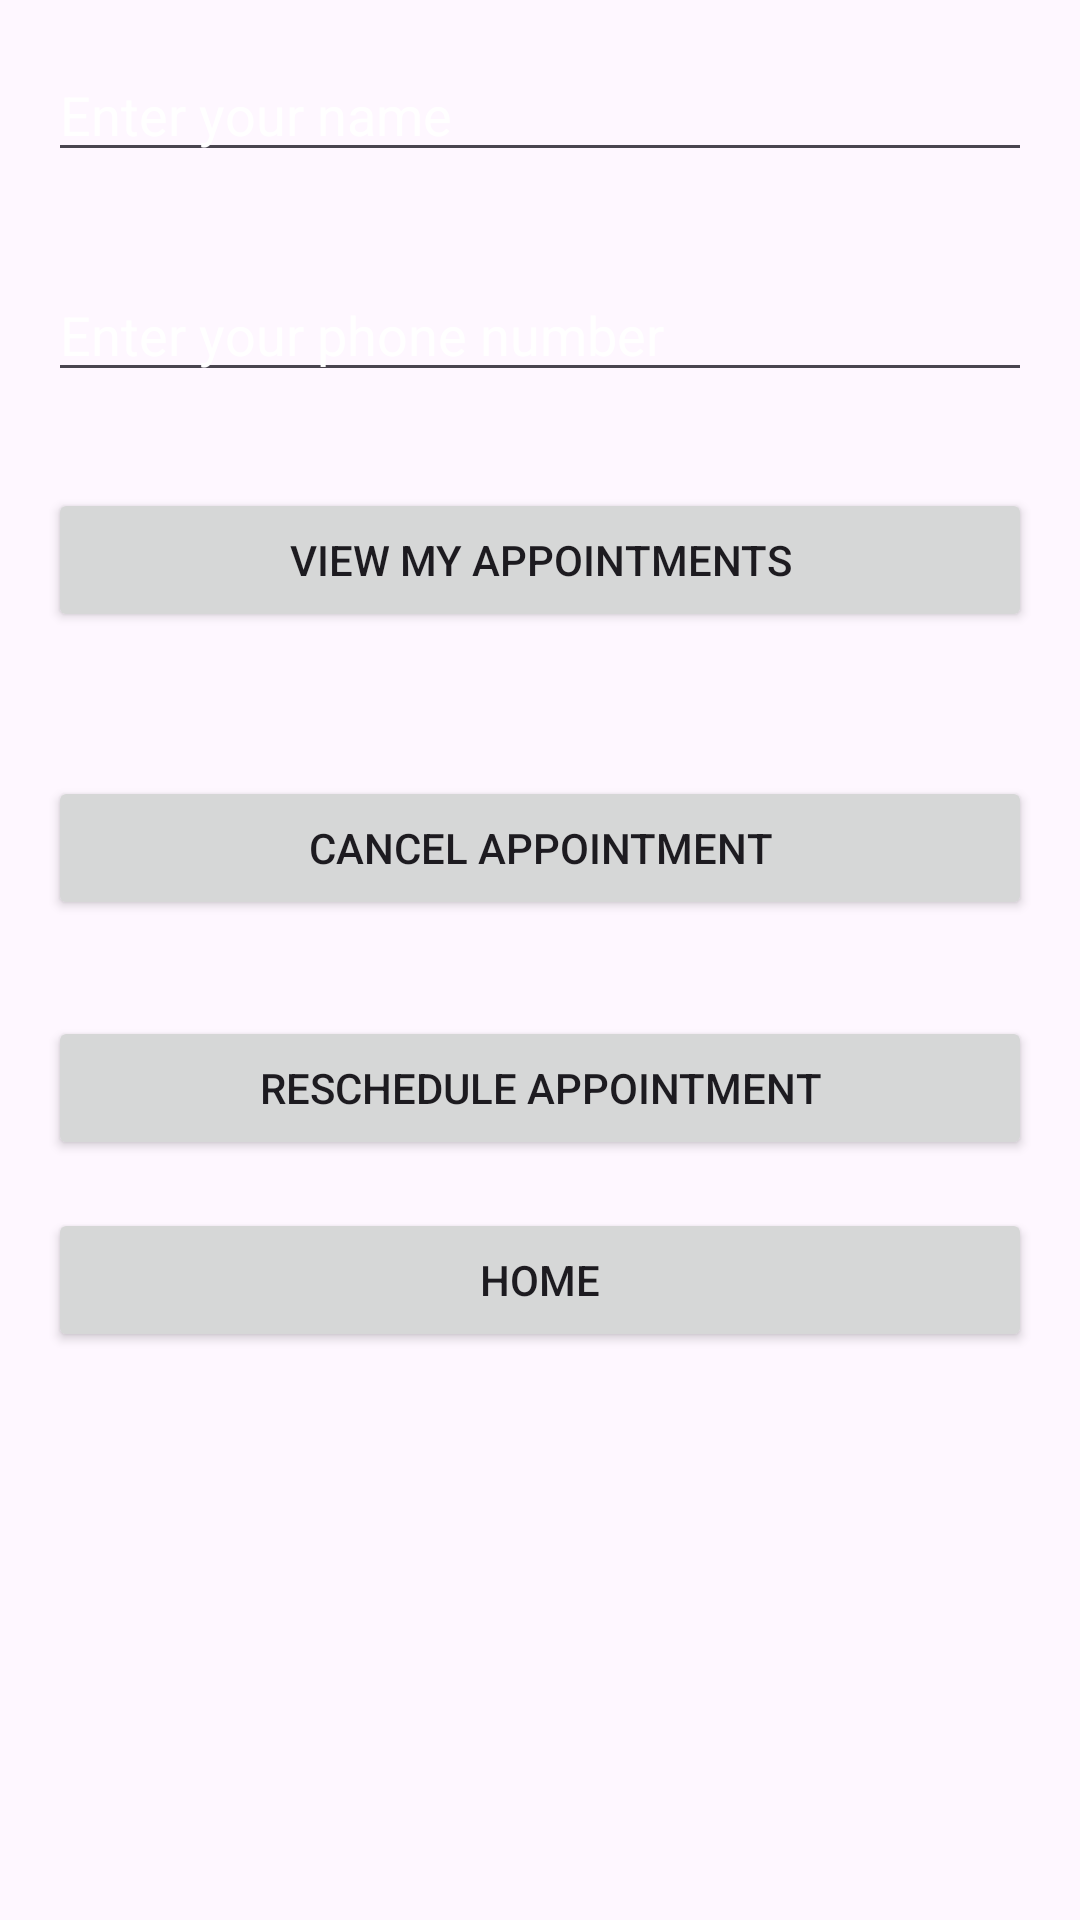

The Android layout XML behind this screen, and the referenced resources:
<!-- AndroidManifest.xml: application theme Theme.GymBooking -->
<!-- res/layout/activity_view_appointments.xml -->
<RelativeLayout xmlns:android="http://schemas.android.com/apk/res/android"
    android:layout_width="match_parent"
    android:layout_height="match_parent">

    <ImageView
        android:layout_width="match_parent"
        android:layout_height="match_parent"
        android:src="@drawable/gym"
        android:scaleType="centerCrop" />

    
    <EditText
        android:id="@+id/editTextName"
        android:layout_width="match_parent"
        android:layout_height="wrap_content"
        android:hint="Enter your name"
        android:layout_centerHorizontal="true"
        android:layout_marginTop="32dp"
        android:textColor="@android:color/white"
        android:textColorHint="@android:color/white"
        android:layout_margin="16dp"/>

    
    <EditText
        android:id="@+id/editTextPhone"
        android:layout_width="match_parent"
        android:layout_height="wrap_content"
        android:hint="Enter your phone number"
        android:inputType="phone"
        android:layout_below="@id/editTextName"
        android:layout_centerHorizontal="true"
        android:layout_marginTop="16dp"
        android:textColor="@android:color/white"
        android:textColorHint="@android:color/white"
        android:layout_margin="16dp"/>

    
    <Button
        android:id="@+id/buttonViewAppointments"
        android:layout_width="match_parent"
        android:layout_height="wrap_content"
        android:text="View My Appointments"
        android:layout_below="@id/editTextPhone"
        android:layout_centerHorizontal="true"
        android:layout_margin="16dp"
        android:layout_marginTop="16dp" />

    
    <ListView
        android:id="@+id/listView"
        android:layout_width="match_parent"
        android:layout_height="wrap_content"
        android:layout_below="@id/buttonViewAppointments"
        android:layout_marginTop="16dp"/>

    
    <Button
        android:id="@+id/buttonCancelAppointment"
        android:layout_width="match_parent"
        android:layout_height="wrap_content"
        android:text="Cancel Appointment"
        android:layout_below="@id/listView"
        android:layout_centerHorizontal="true"
        android:layout_margin="16dp"
        android:layout_marginTop="16dp" />

    <Button
        android:id="@+id/buttonReschedule"
        android:layout_width="match_parent"
        android:layout_height="wrap_content"
        android:text="Reschedule Appointment"
        android:layout_marginStart="16dp"
        android:layout_marginTop="16dp"
        android:layout_marginEnd="16dp"
        android:layout_below="@id/buttonCancelAppointment"/>

    <Button
        android:id="@+id/buttonGoHome"
        android:layout_width="match_parent"
        android:layout_height="wrap_content"
        android:text="Home"
        android:layout_marginStart="16dp"
        android:layout_marginTop="16dp"
        android:layout_marginEnd="16dp"
        android:layout_marginBottom="16dp"
        android:layout_below="@id/buttonReschedule"/>

</RelativeLayout>
<!-- resources referenced by this layout -->
<resources>
  <style name="Theme.GymBooking" parent="Base.Theme.GymBooking" />
  <style name="Base.Theme.GymBooking" parent="Theme.Material3.DayNight.NoActionBar">
          
          
      </style>
</resources>
